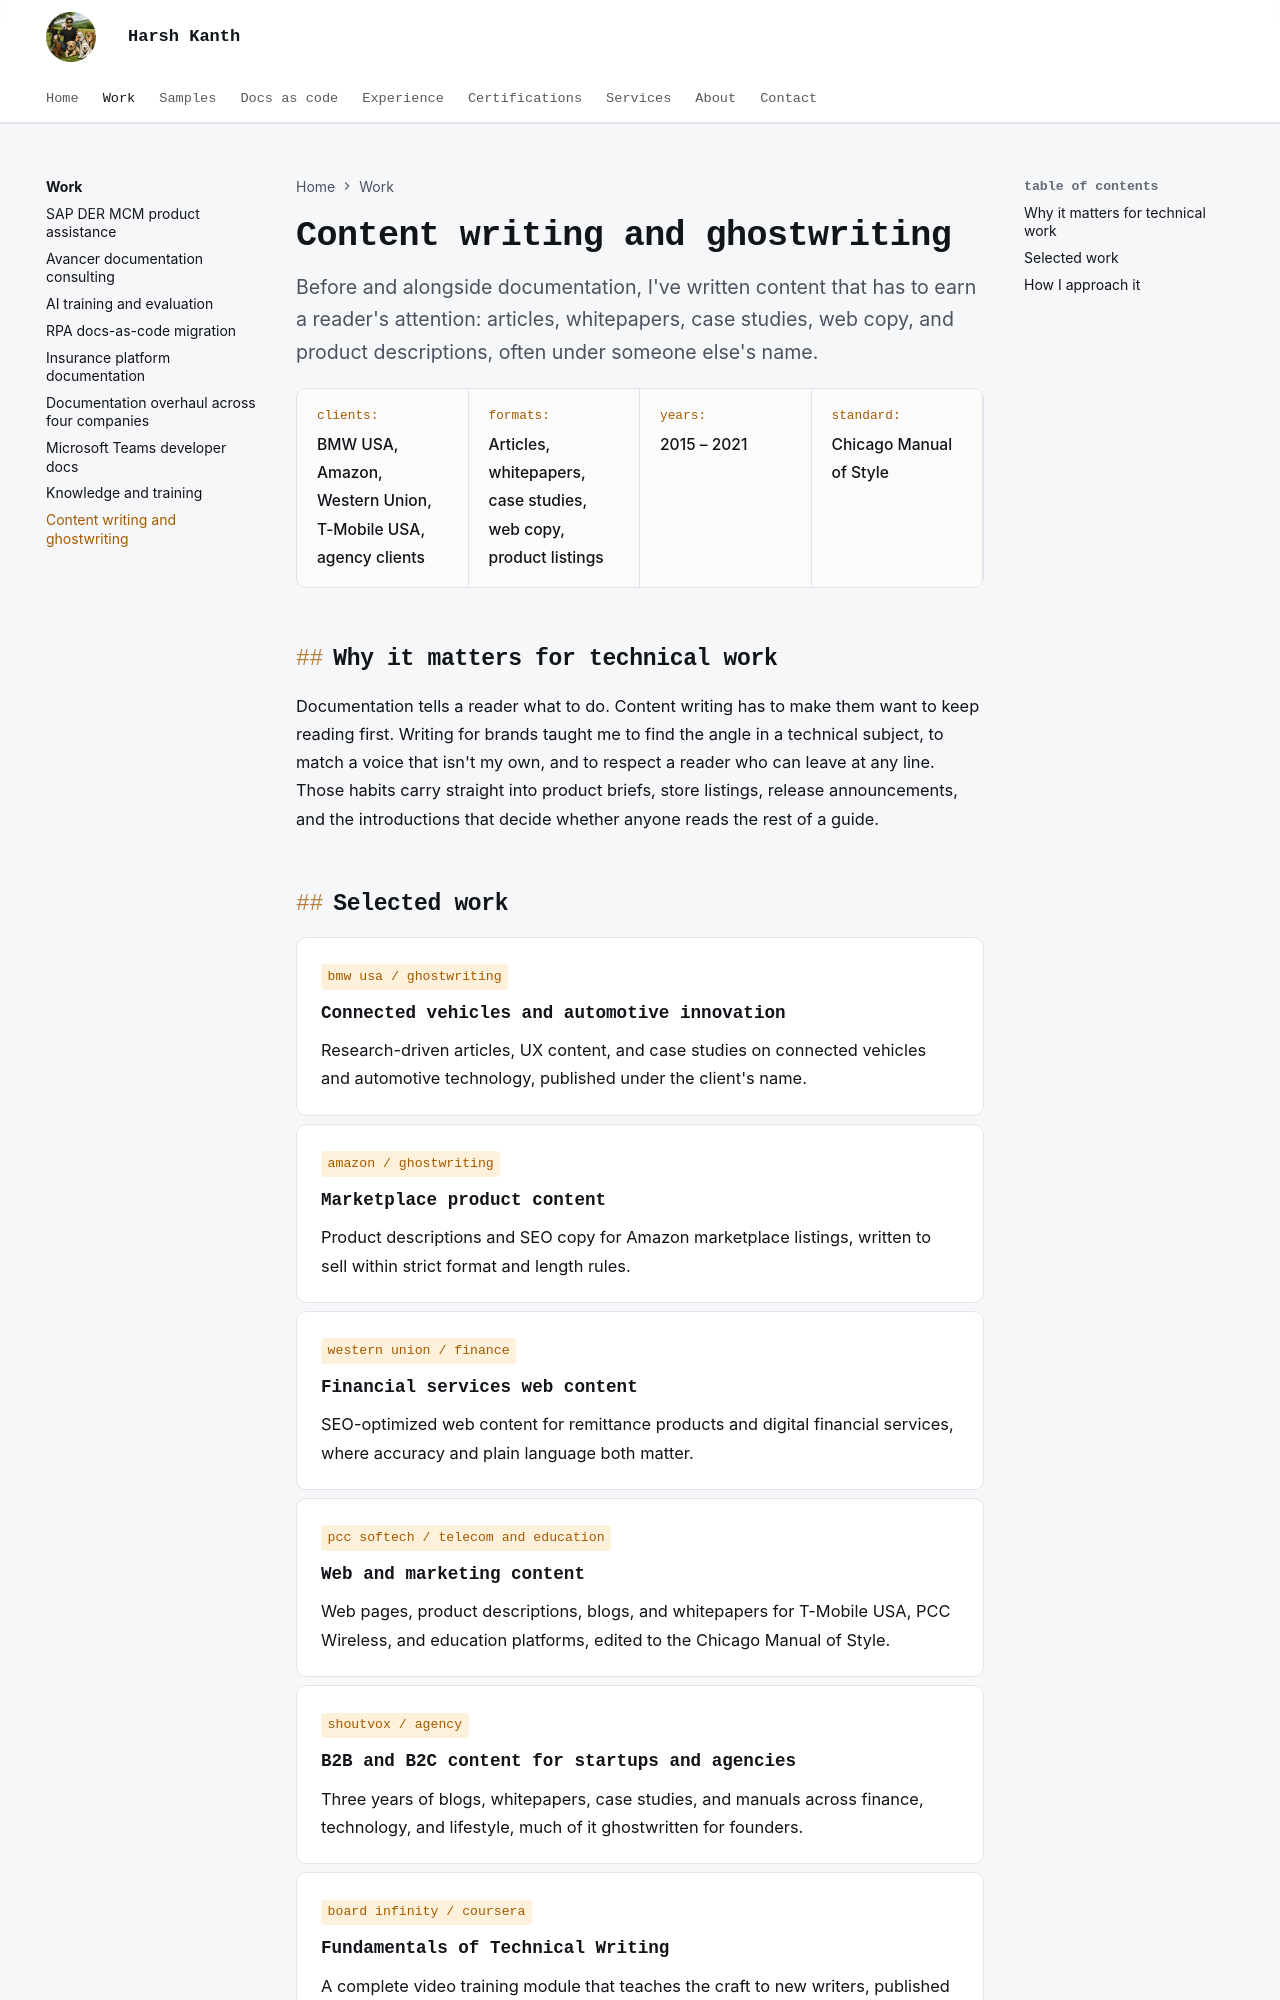

repository: harshkanth/harsh-kanth · page: work/content-writing/index.html · generator: mkdocs

---
title: Content writing and ghostwriting
description: Articles, whitepapers, case studies, web copy, and ghostwritten content for BMW USA, Amazon, Western Union, T-Mobile USA, and agency clients.
---

# Content writing and ghostwriting

<p class="lead">Before and alongside documentation, I've written content that has to earn a reader's attention: articles, whitepapers, case studies, web copy, and product descriptions, often under someone else's name.</p>

<div class="facts">
  <div><span class="k">Clients</span><span class="v">BMW USA, Amazon, Western Union, T-Mobile USA, agency clients</span></div>
  <div><span class="k">Formats</span><span class="v">Articles, whitepapers, case studies, web copy, product listings</span></div>
  <div><span class="k">Years</span><span class="v">2015 – 2021</span></div>
  <div><span class="k">Standard</span><span class="v">Chicago Manual of Style</span></div>
</div>

## Why it matters for technical work

Documentation tells a reader what to do. Content writing has to make them want to keep reading first. Writing for brands taught me to find the angle in a technical subject, to match a voice that isn't my own, and to respect a reader who can leave at any line. Those habits carry straight into product briefs, store listings, release announcements, and the introductions that decide whether anyone reads the rest of a guide.
